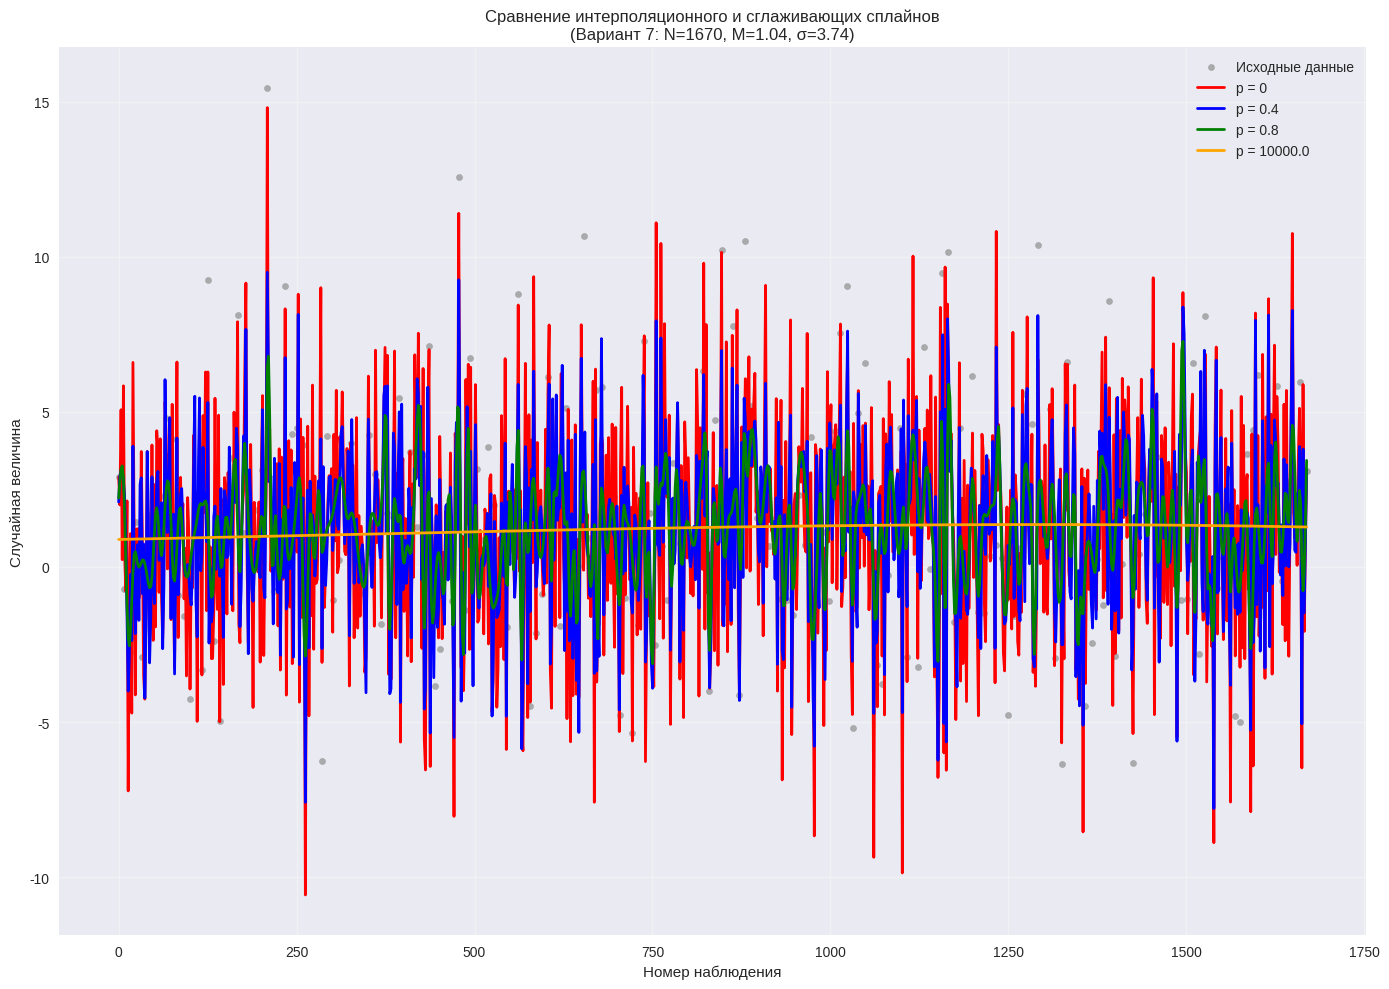
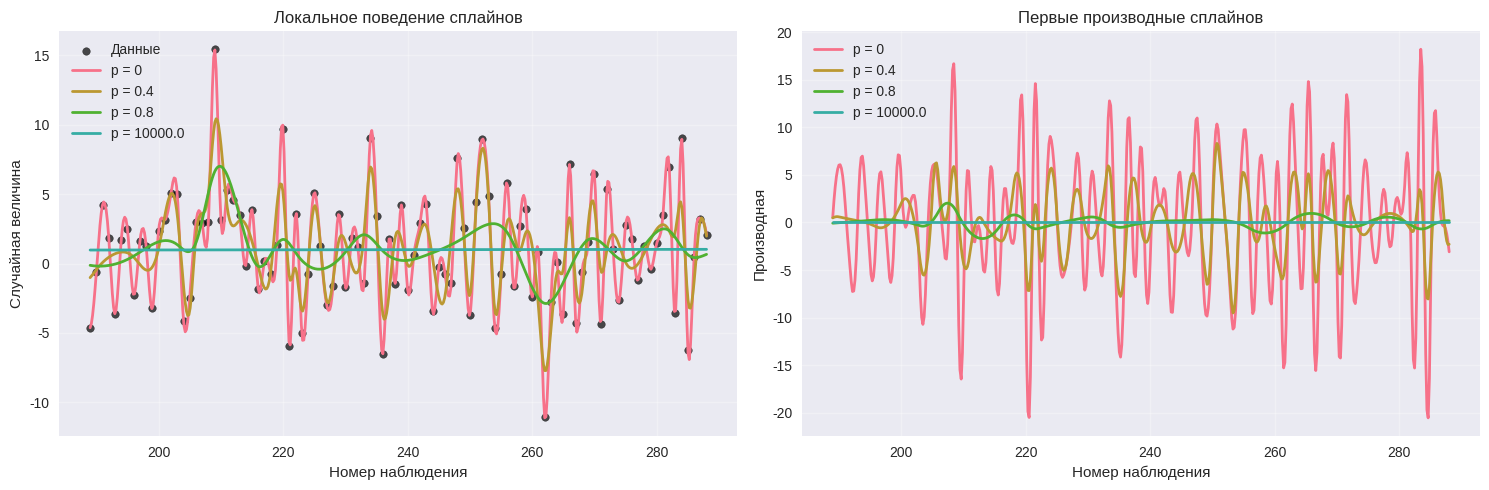
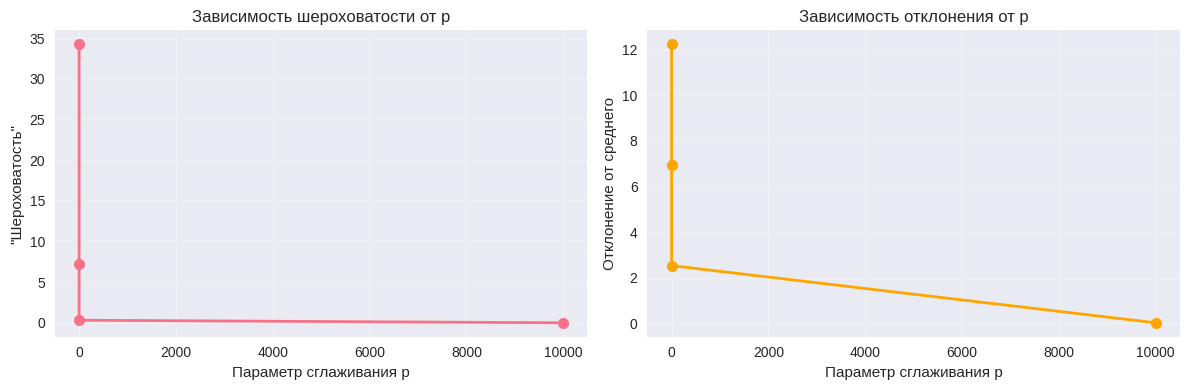

Source code (Python) for these figures, in order:
import numpy as np
import matplotlib.pyplot as plt
from scipy.interpolate import UnivariateSpline
import seaborn as sns

plt.style.use('seaborn-v0_8')
sns.set_palette("husl")

class SmoothingSplineAnalysis:
    
    def __init__(self, N=1670, M=1.04, sigma=3.74, seed=42):
       
        self.N = N
        self.M = M
        self.sigma = sigma
        self.seed = seed
        self.x = None
        self.y = None
        self.generate_data()
    
    def generate_data(self):
    
        np.random.seed(self.seed)
        self.x = np.arange(self.N)  # Номера наблюдений
        self.y = np.random.normal(self.M, self.sigma, self.N)
        print(f"Сгенерировано {self.N} наблюдений")
        print(f"Статистики: mean={np.mean(self.y):.3f}, std={np.std(self.y):.3f}")
    
    def create_splines(self, p_values=[0, 0.4, 0.8, 0.9]):
        self.p_values = p_values
        self.splines = {}
        
        for p in p_values:
            if p == 0:
                spline = UnivariateSpline(self.x, self.y, s=0)
            else:
                s = p * self.N * np.var(self.y)
                spline = UnivariateSpline(self.x, self.y, s=s)
            
            self.splines[p] = spline
            print(f"Создан сплайн с p={p}, s={spline._data[-1]:.2f}")
    
    def plot_splines_comparison(self):
        plt.figure(figsize=(14, 10))
             
        sample_size = min(200, self.N)
        indices = np.linspace(0, self.N-1, sample_size, dtype=int)
        x_vis = self.x[indices]
        y_vis = self.y[indices]
        
        sort_idx = np.argsort(x_vis)
        x_vis = x_vis[sort_idx]
        y_vis = y_vis[sort_idx]
           
        x_dense = np.linspace(self.x.min(), self.x.max(), 1000)
        

        plt.scatter(x_vis, y_vis, alpha=0.6, label='Исходные данные', 
                   color='gray', s=20)
        
        # Сплайны
        colors = ['red', 'blue', 'green', 'orange']
        for (p, spline), color in zip(self.splines.items(), colors):
            y_spline = spline(x_dense)
            plt.plot(x_dense, y_spline, color=color, linewidth=2, 
                    label=f'p = {p}')
        
        plt.xlabel('Номер наблюдения')
        plt.ylabel('Случайная величина')
        plt.title('Сравнение интерполяционного и сглаживающих сплайнов\n(Вариант 7: N=1670, M=1.04, σ=3.74)')
        plt.legend()
        plt.grid(True, alpha=0.3)
        plt.tight_layout()
        plt.show()
    
    def analyze_p0_behavior(self):
        """Анализ поведения при p=0"""
        if 0 not in self.splines:
            print("Сначала создайте сплайн с p=0")
            return
        
        spline_p0 = self.splines[0]
        
        # Проверка интерполяционных свойств
        y_pred_p0 = spline_p0(self.x)
        interpolation_error = np.max(np.abs(self.y - y_pred_p0))
        
        print("\n" + "="*50)
        print("АНАЛИЗ ПОВЕДЕНИЯ ПРИ p = 0")
        print("="*50)
        print(f"Максимальная ошибка интерполяции: {interpolation_error:.2e}")
        print(f"Сплайн точно проходит через точки: {interpolation_error < 1e-10}")
        
        # Анализ производных
        x_test = np.linspace(self.x.min(), self.x.max(), 10)
        derivatives_p0 = spline_p0.derivative()(x_test)
        second_derivatives_p0 = spline_p0.derivative(n=2)(x_test)
        
        print(f"Среднее значение первой производной: {np.mean(np.abs(derivatives_p0)):.4f}")
        print(f"Среднее значение второй производной: {np.mean(np.abs(second_derivatives_p0)):.4f}")
        
        # Визуализация локального поведения
        self.plot_local_behavior()
    
    def plot_local_behavior(self, region_size=100):
        """Визуализация локального поведения сплайнов"""
        # Выбираем случайную область для детального рассмотрения
        start_idx = np.random.randint(0, self.N - region_size)
        x_local = self.x[start_idx:start_idx + region_size]
        y_local = self.y[start_idx:start_idx + region_size]
        
        x_dense_local = np.linspace(x_local.min(), x_local.max(), 500)
        
        plt.figure(figsize=(15, 5))
        
        plt.subplot(1, 2, 1)
        plt.scatter(x_local, y_local, alpha=0.7, label='Данные', color='black', s=30)
        for p, spline in self.splines.items():
            y_spline_local = spline(x_dense_local)
            plt.plot(x_dense_local, y_spline_local, linewidth=2, label=f'p = {p}')
        plt.title('Локальное поведение сплайнов')
        plt.xlabel('Номер наблюдения')
        plt.ylabel('Случайная величина')
        plt.legend()
        plt.grid(True, alpha=0.3)
        
        plt.subplot(1, 2, 2)
        # Сравнение производных
        for p, spline in self.splines.items():
            derivative = spline.derivative()(x_dense_local)
            plt.plot(x_dense_local, derivative, linewidth=2, label=f'p = {p}')
        plt.title('Первые производные сплайнов')
        plt.xlabel('Номер наблюдения')
        plt.ylabel('Производная')
        plt.legend()
        plt.grid(True, alpha=0.3)
        
        plt.tight_layout()
        plt.show()
    
    def calculate_smoothing_metrics(self):
        """Вычисление метрик сглаживания"""
        print("\n" + "="*50)
        print("МЕТРИКИ СГЛАЖИВАНИЯ")
        print("="*50)
        
        x_dense = np.linspace(self.x.min(), self.x.max(), 1000)
        
        metrics = []
        for p, spline in self.splines.items():
            y_spline = spline(x_dense)
            derivative = spline.derivative()(x_dense)
            
            # Метрики
            roughness = np.mean(derivative**2)  # "Шероховатость"
            deviation = np.mean((y_spline - np.mean(y_spline))**2)  # Отклонение от среднего
            
            metrics.append({
                'p': p,
                'roughness': roughness,
                'deviation': deviation,
                'smoothing_param': spline._data[-1]
            })
            
            print(f"p = {p}:")
            print(f"  Параметр сглаживания s = {spline._data[-1]:.2f}")
            print(f"  'Шероховатость' (средний квадрат производной) = {roughness:.4f}")
            print(f"  Отклонение от среднего = {deviation:.4f}")
            print()
        
        return metrics

def main():
    
    print("ПРАКТИЧЕСКОЕ ЗАДАНИЕ №3 - ВАРИАНТ 7")
    print("="*60)
    
    
    analyzer = SmoothingSplineAnalysis(N=1670, M=1.04, sigma=3.74)
    
    p_values = [0, 0.4, 0.8, 10000.0]
    analyzer.create_splines(p_values)
    
 
    analyzer.plot_splines_comparison()
    
    analyzer.analyze_p0_behavior()
    
    metrics = analyzer.calculate_smoothing_metrics()
 
    plt.figure(figsize=(12, 4))
    
    plt.subplot(1, 2, 1)
    roughness_vals = [m['roughness'] for m in metrics]
    plt.plot(p_values, roughness_vals, 'o-', linewidth=2, markersize=8)
    plt.xlabel('Параметр сглаживания p')
    plt.ylabel('"Шероховатость"')
    plt.title('Зависимость шероховатости от p')
    plt.grid(True, alpha=0.3)
    
    plt.subplot(1, 2, 2)
    deviation_vals = [m['deviation'] for m in metrics]
    plt.plot(p_values, deviation_vals, 'o-', linewidth=2, markersize=8, color='orange')
    plt.xlabel('Параметр сглаживания p')
    plt.ylabel('Отклонение от среднего')
    plt.title('Зависимость отклонения от p')
    plt.grid(True, alpha=0.3)
    
    plt.tight_layout()
    plt.show()

if __name__ == "__main__":
    main()